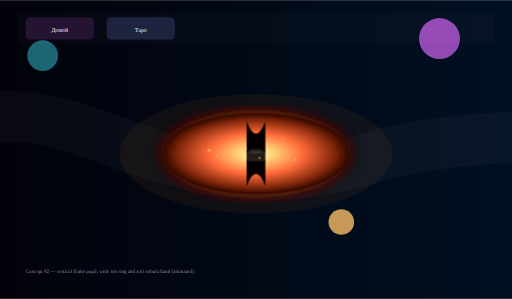
t = 0.00 s
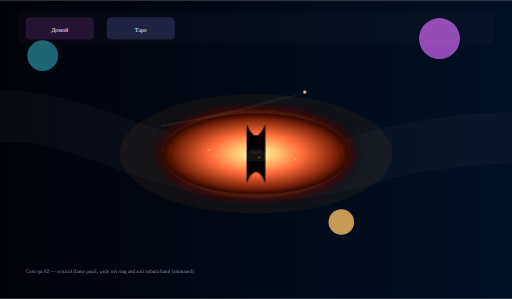
t = 0.87 s
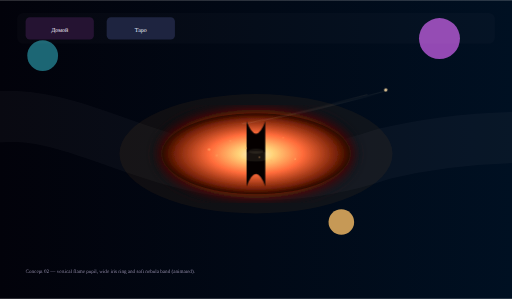
t = 1.70 s
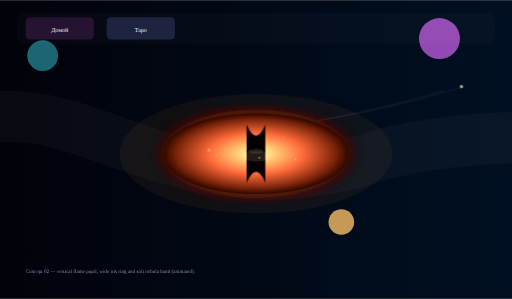
t = 2.63 s
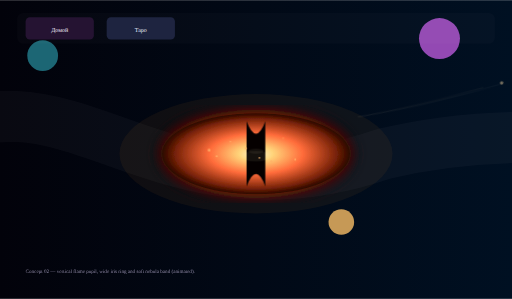
t = 3.30 s
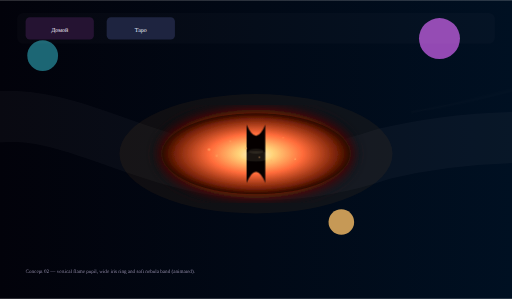
t = 4.20 s

The animated SVG that drew these frames (rendered in a browser with its animation timeline set to each time). Animation: 4 CSS @keyframes rules; one cycle of 5.10 s, repeats indefinitely.

<?xml version="1.0" encoding="UTF-8"?>
<svg width="1200" height="700" viewBox="0 0 1200 700" xmlns="http://www.w3.org/2000/svg" role="img" aria-label="Concept 02 animated">
  <defs>
    <linearGradient id="bg" x1="0" x2="1">
      <stop offset="0" stop-color="#02020a"/>
      <stop offset="1" stop-color="#001022"/>
    </linearGradient>
    <radialGradient id="irisGrad" cx="50%" cy="50%">
      <stop offset="0%" stop-color="#fff1c8" stop-opacity="1"/>
      <stop offset="18%" stop-color="#ffd47a" stop-opacity="1"/>
      <stop offset="50%" stop-color="#ff6b3a" stop-opacity="0.98"/>
      <stop offset="85%" stop-color="#7a2308" stop-opacity="0.95"/>
      <stop offset="100%" stop-color="#2a0600"/>
    </radialGradient>
    <filter id="softGlow">
      <feGaussianBlur stdDeviation="12" result="blur"/>
      <feMerge>
        <feMergeNode in="blur"/>
        <feMergeNode in="SourceGraphic"/>
      </feMerge>
    </filter>
    <filter id="extraGlow">
      <feGaussianBlur stdDeviation="18" result="g1"/>
      <feMerge>
        <feMergeNode in="g1"/>
        <feMergeNode in="SourceGraphic"/>
      </feMerge>
    </filter>

    <style><![CDATA[
      .iris { filter: url(#softGlow) url(#extraGlow); }
      .pupil { fill: #050000; transform-box: fill-box; transform-origin: 50% 50%; animation: pupilPulse 1.6s ease-in-out infinite; }
      .ember { fill: #ffb36b; opacity: 0.92; transform-box: fill-box; transform-origin: center; animation: emberFlicker 3s linear infinite; }
      .ember:nth-child(2) { animation-delay: 0.2s; }
      .ember:nth-child(3) { animation-delay: 0.4s; }
      .ember:nth-child(4) { animation-delay: 0.6s; }
      .flicker-outer { fill: #fff2c3; opacity: 0.12; animation: flickerSoft 2.4s ease-in-out infinite; }
      .comet { transform-box: fill-box; transform-origin: 0% 0%; animation: cometMove 4.5s linear infinite; }

      @keyframes pupilPulse {
        0% { transform: scaleY(1); }
        30% { transform: scaleY(1.05); }
        60% { transform: scaleY(0.9); }
        100% { transform: scaleY(1); }
      }
      @keyframes emberFlicker {
        0% { opacity: .95; transform: translateY(0) scale(1); }
        50% { opacity: .55; transform: translateY(-2px) scale(0.9); }
        100% { opacity: .95; transform: translateY(0) scale(1); }
      }
      @keyframes flickerSoft {
        0% { opacity: .12; }
        50% { opacity: .06; }
        100% { opacity: .12; }
      }
      @keyframes cometMove {
        0% { transform: translate(-420px,-60px) rotate(-14deg) translateX(0); opacity: 0; }
        8% { opacity: .9; }
        50% { transform: translate(-120px,-20px) rotate(-14deg) translateX(220px); opacity: .9; }
        100% { transform: translate(0px,0px) rotate(-14deg) translateX(420px); opacity: 0; }
      }
    ]]></style>
  </defs>

  <rect width="100%" height="100%" fill="url(#bg)"/>

  <!-- Milky band -->
  <g opacity="0.25">
    <path d="M-200 350 C 150 100, 350 550, 900 360 C 1150 300, 1400 320, 1600 350" stroke="#ffffff" stroke-opacity="0.12" stroke-width="120" fill="none" stroke-linecap="round"/>
  </g>

  <!-- Floating planets (static) -->
  <g>
    <circle cx="100" cy="130" r="36" fill="#1e6b7a" opacity="0.95"/>
    <circle cx="1030" cy="90" r="48" fill="#9b4dbc" opacity="0.95"/>
    <circle cx="800" cy="520" r="30" fill="#d1a15a" opacity="0.95"/>
  </g>

  <!-- Nav mock -->
  <g transform="translate(40,30)">
    <rect width="1120" height="72" rx="14" fill="rgba(255,255,255,0.02)"/>
    <g transform="translate(20,10)">
      <rect x="0" y="0" width="160" height="52" rx="10" fill="#251332"/>
      <text x="80" y="34" fill="#f1eaf8" font-size="14" text-anchor="middle">Домой</text>
      <rect x="190" y="0" width="160" height="52" rx="10" fill="#1e2440"/>
      <text x="270" y="34" fill="#e6eefc" font-size="14" text-anchor="middle">Таро</text>
    </g>
  </g>

  <!-- Eye composition (animated) -->
  <g transform="translate(600,360)">
    <ellipse rx="320" ry="140" fill="rgba(255,150,40,0.06)"/>
    <ellipse class="iris" rx="220" ry="95" fill="url(#irisGrad)"/>

    <!-- vertical slit pupil (animated scale) -->
    <path class="pupil" d="M -22 -76 Q 0 -18 22 -76 L 22 76 Q 0 18 -22 76 Z" />

    <!-- ember sparks (animated) -->
    <g id="embers">
      <circle class="ember" cx="-110" cy="-8" r="3.2"/>
      <circle class="ember" cx="-92" cy="6" r="2.2"/>
      <circle class="ember" cx="-60" cy="-28" r="1.8"/>
      <circle class="ember" cx="-24" cy="-12" r="2.6"/>
      <circle class="ember" cx="8" cy="10" r="2.0"/>
      <circle class="ember" cx="36" cy="18" r="2.6"/>
      <circle class="ember" cx="64" cy="-36" r="1.6"/>
      <circle class="ember" cx="92" cy="14" r="2.4"/>
    </g>

    <!-- flicker ellipses -->
    <g id="flickers">
      <ellipse class="flicker-outer" rx="36" ry="12" transform="translate(0,6)"/>
      <ellipse class="flicker-outer" rx="18" ry="6" fill="#ffd8a2" opacity="0.18" transform="translate(0,-6)"/>
    </g>

    <!-- comet (animated across the scene) -->
    <g class="comet" transform="rotate(-14) translate(-420,-60)">
      <path d="M0 0 C 100 8, 200 12, 340 6" stroke="#fff6d9" stroke-width="2" stroke-linecap="round" fill="none" opacity="0.08"/>
      <path d="M0 0 C 90 6, 180 8, 300 4" stroke="#ffcf98" stroke-width="1.6" stroke-linecap="round" fill="none" opacity="0.12"/>
      <circle cx="345" cy="4" r="3.8" fill="#ffdca3" opacity="0.95"/>
    </g>
  </g>

  <g transform="translate(60,640)">
    <text x="0" y="0" font-size="12" fill="#8f89a6">Concept 02 — vertical flame pupil, wide iris ring and soft nebula band (animated).</text>
  </g>
</svg>
